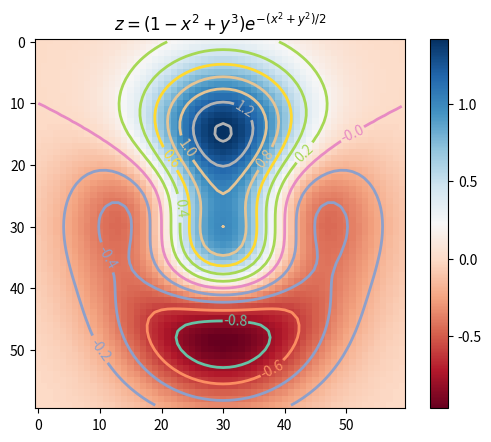

This chart was generated by the following Python code: (Note: this script raises an exception after producing the figure.)
#plot a function of two variables
#using 3D plotting

#3D plotting
from mpl_toolkits.mplot3d import Axes3D
from matplotlib import cm as CM
from matplotlib.ticker import LinearLocator,FormatStrFormatter
import matplotlib.pyplot as plt

#2d Heat map
from numpy import exp, arange
from pylab import meshgrid,cm,imshow,contour,clabel,colorbar,axis,title,show

#the function that we will plot
def z_func(x,y):
    return (1-(x**2+y**3))*exp(-(x**2+y**2)/2)
    #return 2/(y-(x**2))
#2D
x = arange(-3.0,3.0,0.1) #-3 to 2.9 with spaces of 0.1
y = arange(-3.0,3.0,0.1)

X,Y = meshgrid(x,y) #grid of point
#print(X,Y)
Z = z_func(X,Y)

im = imshow(Z,cmap=cm.RdBu) #drwing the function
#adding the contour lines with labels
cset = contour(Z,arange(-1,1.5,0.2),linewidths=2,cmap=cm.Set2)
clabel(cset,inline=True,fmt='%1.1f',fontsize=10)
colorbar(im)  #adding the colorbar on the right
#latex fashion title
title('$z=(1-x^2+y^3)e^{-(x^2+y^2)/2}$')
show()

#3D
fig = plt.figure('$z=(1-x^2+y^3)e^{-(x^2+y^2)/2}$')
ax = fig.gca(projection='3d')
surf = ax.plot_surface(X,Y,Z,rstride=1,cstride=1,cmap=CM.RdBu,linewidth=0,antialiased=False)
ax.zaxis.set_major_locator(LinearLocator(10))
ax.zaxis.set_major_formatter(FormatStrFormatter('%.02f'))

fig.colorbar(surf,shrink=0.5,aspect=5)
plt.show()